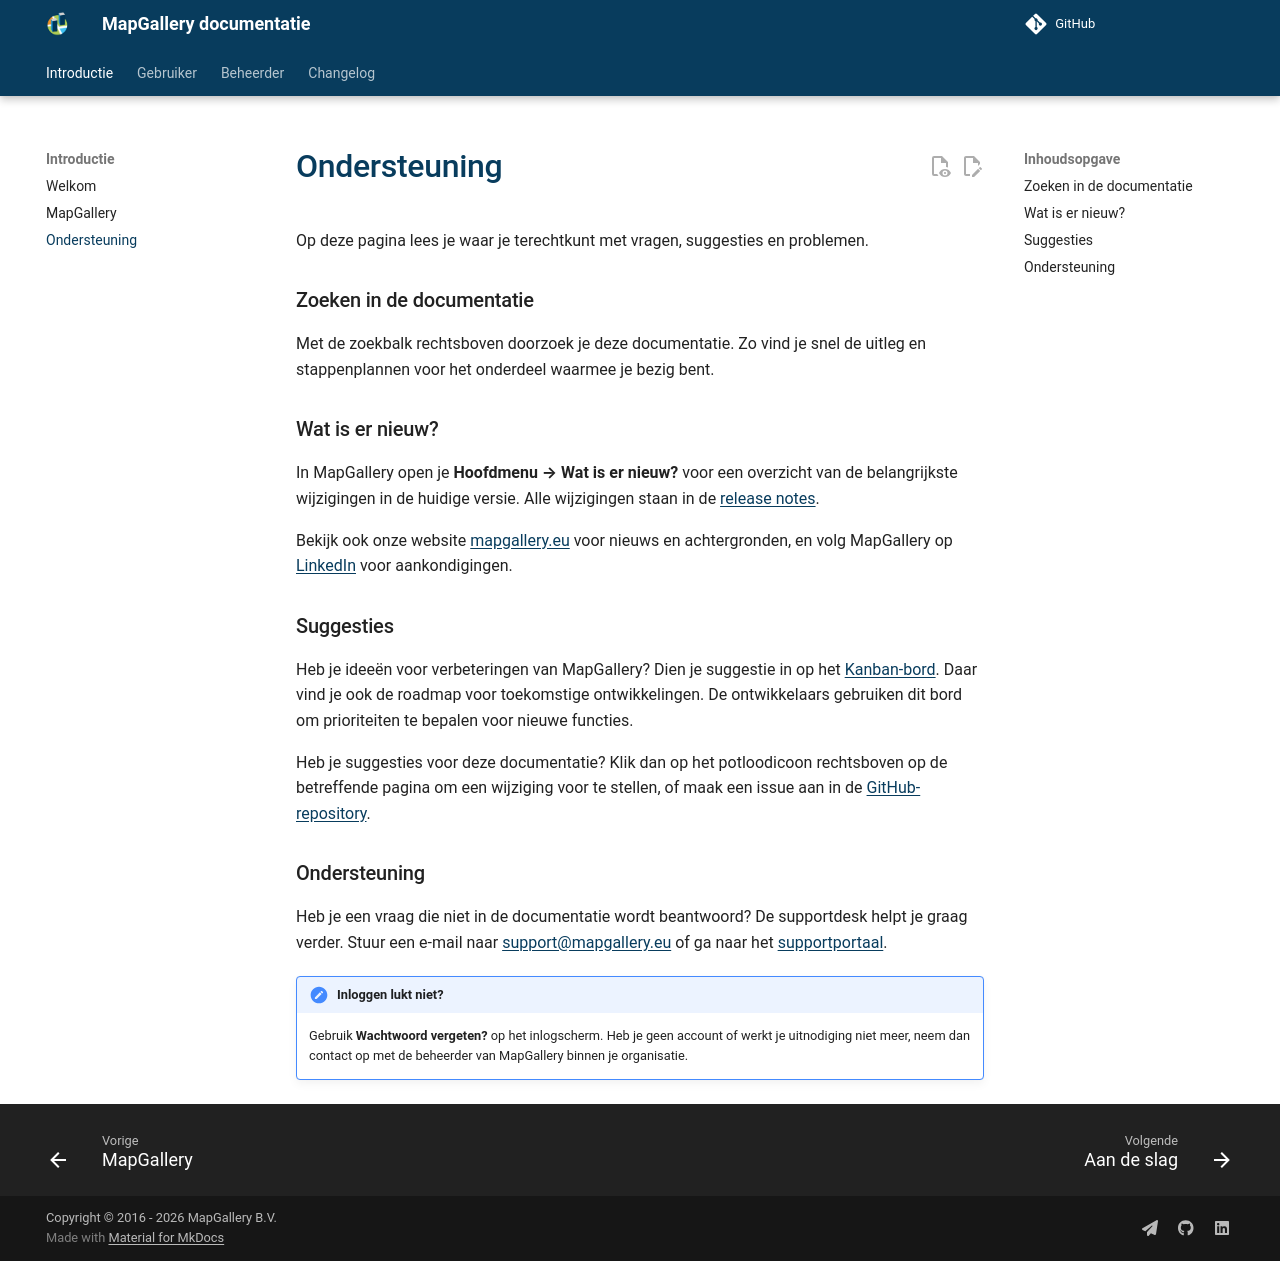

repository: mapgallery/documentation · page: 8.0/questions/index.html · generator: mkdocs

---
title: "Ondersteuning"
---

Op deze pagina lees je waar je terechtkunt met vragen, suggesties en problemen.

### Zoeken in de documentatie

Met de zoekbalk rechtsboven doorzoek je deze documentatie. Zo vind je snel de uitleg en stappenplannen voor het
onderdeel waarmee je bezig bent.

### Wat is er nieuw?

In MapGallery open je **Hoofdmenu → Wat is er nieuw?** voor een overzicht van de belangrijkste wijzigingen in de
huidige versie. Alle wijzigingen staan in de [release notes](changelog/index.md).

Bekijk ook onze website [mapgallery.eu](https://mapgallery.eu) voor nieuws en achtergronden, en volg MapGallery op
[LinkedIn](https://www.linkedin.com/company/mapgallery/) voor aankondigingen.

### Suggesties

Heb je ideeën voor verbeteringen van MapGallery? Dien je suggestie in op het
[Kanban-bord](https://github.com/orgs/mapgallery/projects/6). Daar vind je ook de roadmap voor toekomstige
ontwikkelingen. De ontwikkelaars gebruiken dit bord om prioriteiten te bepalen voor nieuwe functies.

Heb je suggesties voor deze documentatie? Klik dan op het potloodicoon rechtsboven op de betreffende pagina om een
wijziging voor te stellen, of maak een issue aan in de
[GitHub-repository](https://github.com/mapgallery/documentation/issues).

### Ondersteuning

Heb je een vraag die niet in de documentatie wordt beantwoord? De supportdesk helpt je graag verder. Stuur een e-mail
naar [support@mapgallery.eu](mailto:support@mapgallery.eu) of ga naar het
[supportportaal](https://mapgallery.zammad.com/).

!!! note "Inloggen lukt niet?"
    Gebruik **Wachtwoord vergeten?** op het inlogscherm. Heb je geen account of werkt je uitnodiging niet meer, neem
    dan contact op met de beheerder van MapGallery binnen je organisatie.

[//]: # (Neem telefonisch contact met ons op via 0570 - 74 60 78.)
